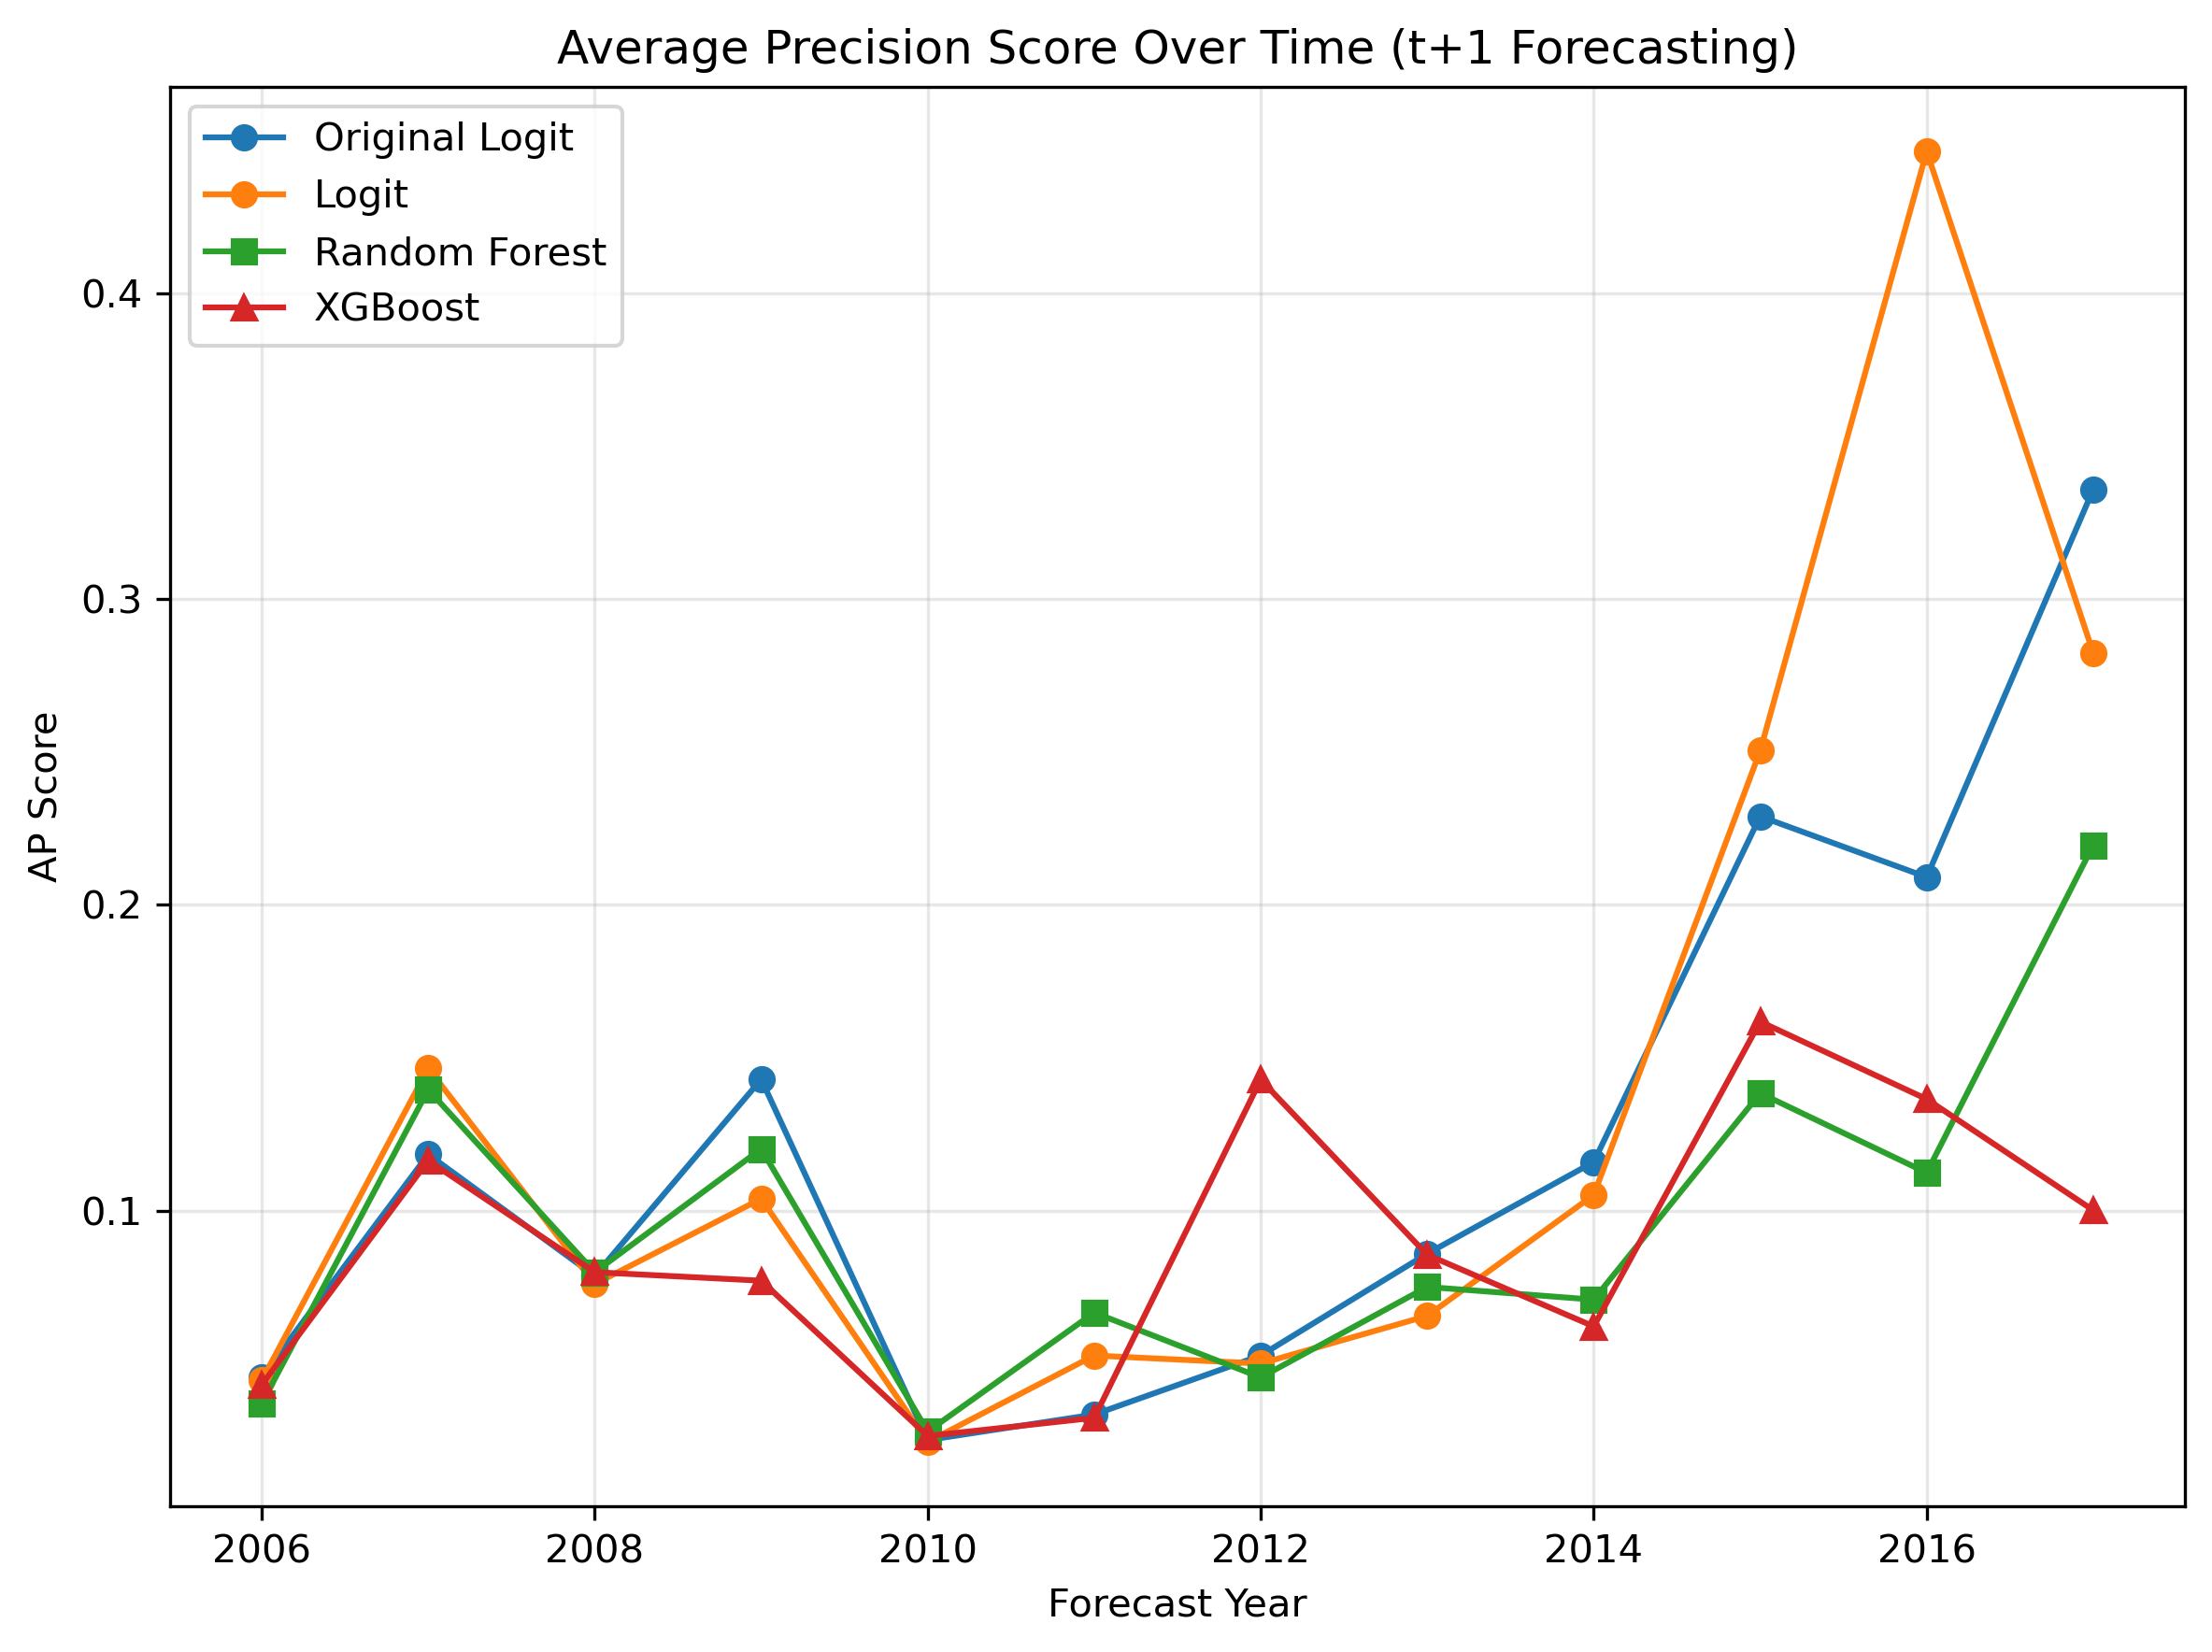

The file beside this chart, header and first rows:
year, original_ap_score, logit_ap_score, rf_ap_score, xgb_ap_score
2006, 0.04564, 0.04447, 0.03696, 0.04304
2007, 0.1184, 0.1466, 0.1396, 0.1164
2008, 0.07867, 0.07601, 0.07986, 0.07989
2009, 0.143, 0.1039, 0.1202, 0.0771
2010, 0.025, 0.02439, 0.02778, 0.02632
2011, 0.03333, 0.05263, 0.06667, 0.03226
2012, 0.05263, 0.05, 0.04545, 0.1429
2013, 0.08593, 0.06558, 0.07506, 0.08558
2014, 0.1159, 0.1051, 0.07091, 0.06215
2015, 0.229, 0.2504, 0.1384, 0.1618
2016, 0.2091, 0.4464, 0.1124, 0.1365
2017, 0.3359, 0.2824, 0.2195, 0.1001
